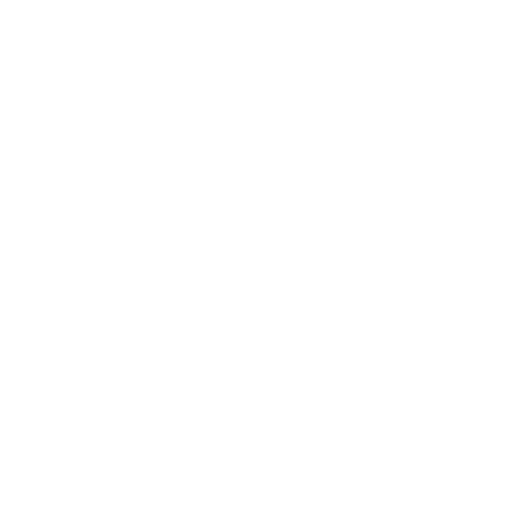
t = 0.00 s
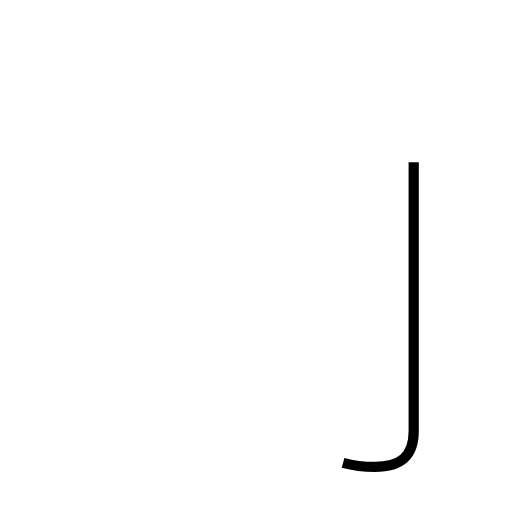
t = 1.06 s
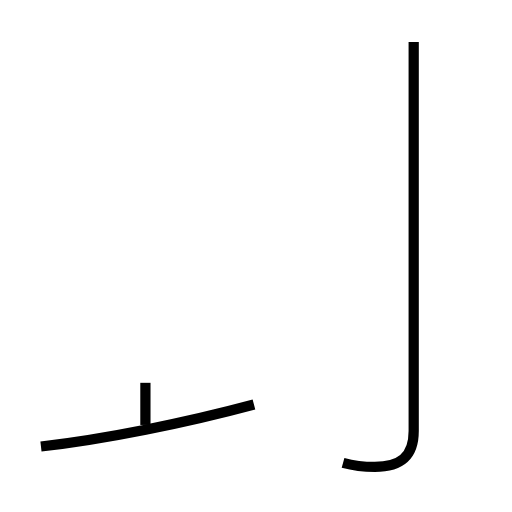
t = 2.17 s
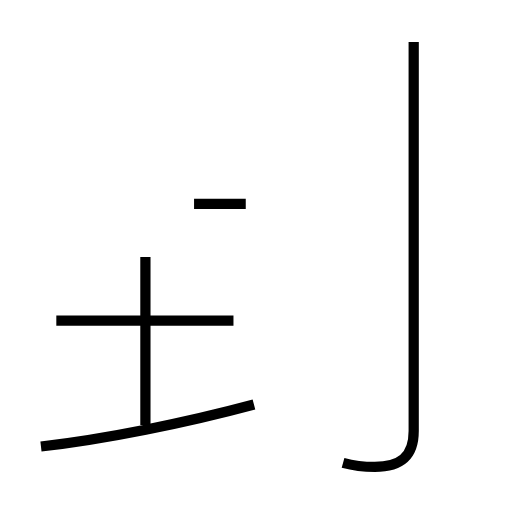
t = 3.21 s
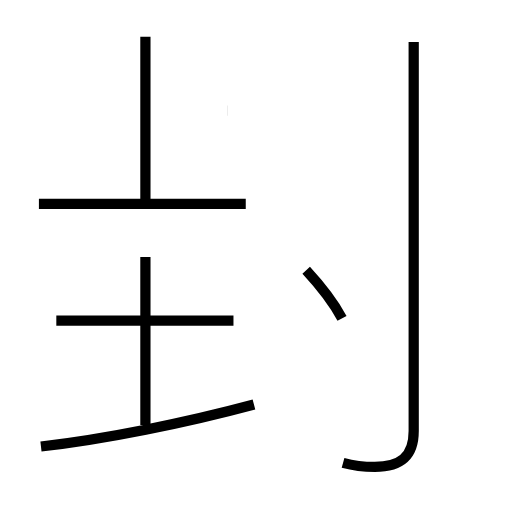
t = 4.33 s
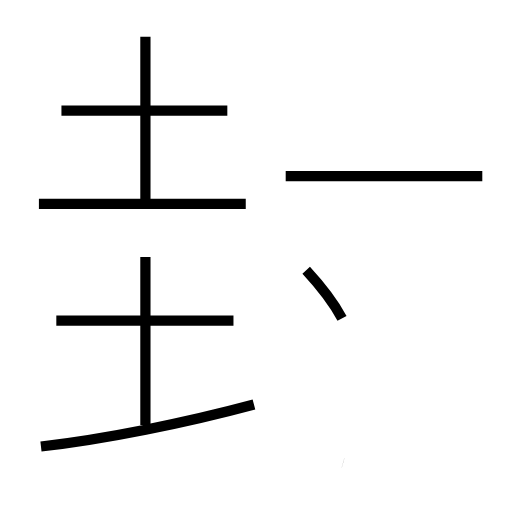
t = 5.39 s

The animated SVG that drew these frames (rendered in a browser with its animation timeline set to each time). Animation: 9 SMIL elements (animate=9); one cycle of 5.39 s.

<?xml version='1.0' encoding='utf-8'?>
<svg viewBox="0.0 -6.0 50.0 50.0" version="1.1" xmlns="http://www.w3.org/2000/svg"><rect x="-1000" y="-1000" width="2000" height="2000" stroke="white" fill="white" /><g style="fill:none;stroke:#000000;stroke-width:1"><path d="M 33.5 1.2 C 34.6 1.5 35.7 1.6 36.6 1.6 C 39.0 1.6 40.4 0.7 40.4 -1.9 L 40.4 -39.9 " transform="translate(0.0 38.0)" stroke-dasharray="47.099484311780245" stroke-dashoffset="47.099484311780245"><animate attributeName="stroke-dashoffset" from="47.099484311780245" to="0" dur="1.4129845293534073s" begin="0s; anim_end.end" fill="freeze" id="anim0" /></path><path d="M 4.0 -0.4 C 10.2 -1.1 18.1 -2.7 24.8 -4.5 " transform="translate(0.0 38.0)" stroke-dasharray="21.217886121502126" stroke-dashoffset="21.217886121502126"><animate attributeName="stroke-dashoffset" from="21.217886121502126" to="0" dur="0.6365365836450637s" begin="anim0.end" fill="freeze" id="anim1" /></path><path d="M 14.2 -2.5 L 14.2 -18.9 " transform="translate(0.0 38.0)" stroke-dasharray="16.4" stroke-dashoffset="16.4"><animate attributeName="stroke-dashoffset" from="16.4" to="0" dur="0.49199999999999994s" begin="anim1.end" fill="freeze" id="anim2" /></path><path d="M 22.8 -12.7 L 5.5 -12.7 " transform="translate(0.0 38.0)" stroke-dasharray="17.3" stroke-dashoffset="17.3"><animate attributeName="stroke-dashoffset" from="17.3" to="0" dur="0.519s" begin="anim2.end" fill="freeze" id="anim3" /></path><path d="M 24.0 -24.1 L 3.8 -24.1 " transform="translate(0.0 38.0)" stroke-dasharray="20.2" stroke-dashoffset="20.2"><animate attributeName="stroke-dashoffset" from="20.2" to="0" dur="0.606s" begin="anim3.end" fill="freeze" id="anim4" /></path><path d="M 33.4 -12.9 C 32.5 -14.6 31.1 -16.3 29.9 -17.6 " transform="translate(0.0 38.0)" stroke-dasharray="5.875457855768167" stroke-dashoffset="5.875457855768167"><animate attributeName="stroke-dashoffset" from="5.875457855768167" to="0" dur="0.176263735673045s" begin="anim4.end" fill="freeze" id="anim5" /></path><path d="M 14.2 -24.1 L 14.2 -40.4 " transform="translate(0.0 38.0)" stroke-dasharray="16.299999999999997" stroke-dashoffset="16.299999999999997"><animate attributeName="stroke-dashoffset" from="16.299999999999997" to="0" dur="0.4889999999999999s" begin="anim5.end" fill="freeze" id="anim6" /></path><path d="M 22.2 -33.2 L 6.0 -33.2 " transform="translate(0.0 38.0)" stroke-dasharray="16.2" stroke-dashoffset="16.2"><animate attributeName="stroke-dashoffset" from="16.2" to="0" dur="0.486s" begin="anim6.end" fill="freeze" id="anim7" /></path><path d="M 47.1 -26.8 L 27.9 -26.8" transform="translate(0.0 38.0)" stroke-dasharray="19.200000000000003" stroke-dashoffset="19.200000000000003"><animate attributeName="stroke-dashoffset" from="19.200000000000003" to="0" dur="0.5760000000000001s" begin="anim7.end" fill="freeze" id="anim_end" /></path></g></svg>
